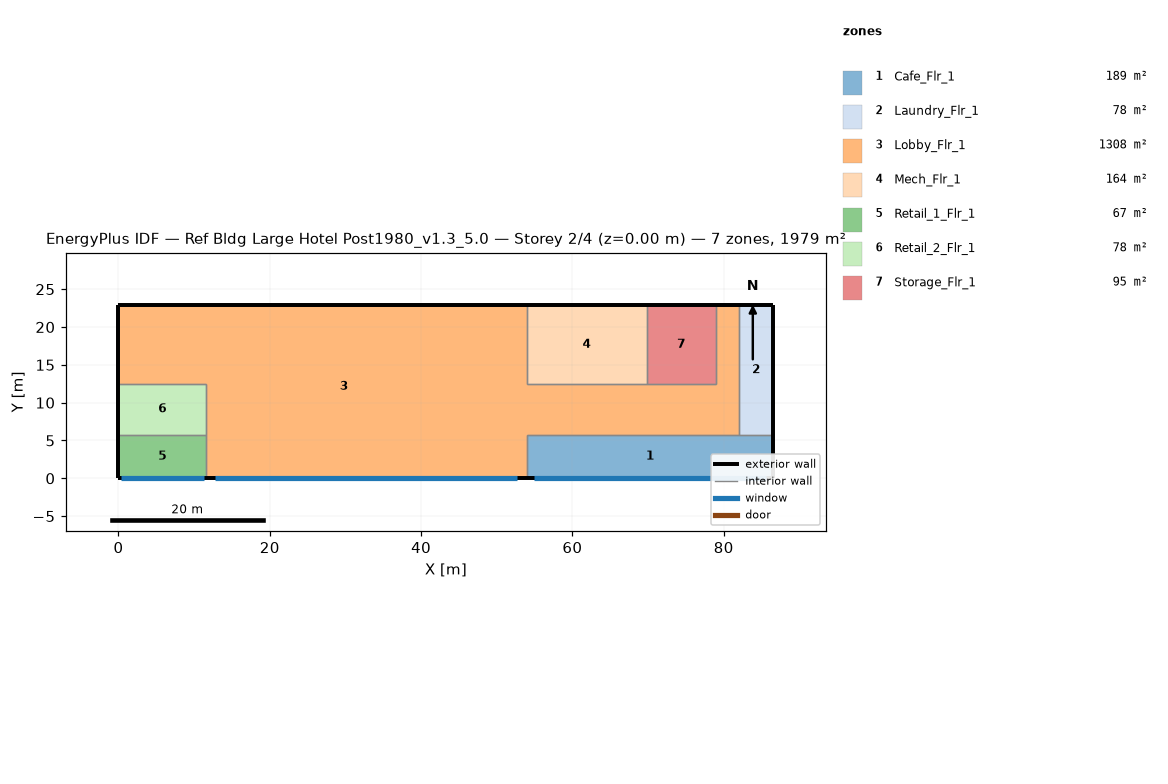
=== STOREY PLAN SPEC (per zone: floor XY polygon, exterior-wall plan segments, windows/doors) ===
zone 1: Cafe_Flr_1  (188.9 m²)
  floor: (86.56, 5.79) (86.56, 0.00) (53.95, 0.00) (53.95, 5.79)
  exterior wall: (86.56, 0.00) – (86.56, 5.79)  [5.8 m]
  exterior wall: (53.95, 0.00) – (86.56, 0.00)  [32.6 m]
    window: (54.88, 0.00) – (85.63, 0.00)  [65.6 m²]
  interior walls: 3
zone 2: Laundry_Flr_1  (78.0 m²)
  floor: (86.56, 22.86) (86.56, 5.79) (81.99, 5.79) (81.99, 22.86)
  exterior wall: (86.56, 5.79) – (86.56, 22.86)  [17.1 m]
  exterior wall: (86.56, 22.86) – (81.99, 22.86)  [4.6 m]
  interior walls: 2
zone 3: Lobby_Flr_1  (1308.2 m²)
  floor: (0.00, 12.50) (0.00, 22.86) (53.95, 22.86) (53.95, 0.00) (11.58, 0.00) (11.58, 12.50)
  floor: (53.95, 12.50) (78.94, 12.50) (78.94, 22.86) (81.99, 22.86) (81.99, 5.79) (53.95, 5.79)
  exterior wall: (53.95, 22.86) – (0.00, 22.86)  [54.0 m]
  exterior wall: (11.58, 0.00) – (53.95, 0.00)  [42.4 m]
    window: (12.79, 0.00) – (52.74, 0.00)  [85.2 m²]
  exterior wall: (0.00, 22.86) – (0.00, 12.50)  [10.4 m]
  exterior wall: (81.99, 22.86) – (78.94, 22.86)  [3.0 m]
  interior walls: 10
zone 4: Mech_Flr_1  (164.2 m²)
  floor: (69.80, 22.86) (69.80, 12.50) (53.95, 12.50) (53.95, 22.86)
  exterior wall: (69.80, 22.86) – (53.95, 22.86)  [15.8 m]
  interior walls: 3
zone 5: Retail_1_Flr_1  (67.1 m²)
  floor: (11.58, 5.79) (11.58, 0.00) (0.00, 0.00) (0.00, 5.79)
  exterior wall: (0.00, 0.00) – (11.58, 0.00)  [11.6 m]
    window: (0.33, 0.00) – (11.25, 0.00)  [23.3 m²]
  exterior wall: (0.00, 5.79) – (0.00, 0.00)  [5.8 m]
  interior walls: 2
zone 6: Retail_2_Flr_1  (77.7 m²)
  floor: (11.58, 12.50) (11.58, 5.79) (0.00, 5.79) (0.00, 12.50)
  exterior wall: (0.00, 12.50) – (0.00, 5.79)  [6.7 m]
  interior walls: 3
zone 7: Storage_Flr_1  (94.8 m²)
  floor: (78.94, 22.86) (78.94, 12.50) (69.80, 12.50) (69.80, 22.86)
  exterior wall: (78.94, 22.86) – (69.80, 22.86)  [9.1 m]
  interior walls: 3

=== DERIVED (storey summary) ===
Building: Ref Bldg Large Hotel Post1980_v1.3_5.0
Storey: 2 of 4  (floor level z = 0.00 m)
Storey gross floor area: 1978.8 m²
Zones on this storey: 7
  - Cafe_Flr_1: floor 188.9 m²; exterior wall 38.4 m (152.2 m²); 1 window(s) 65.6 m²; WWR 43.1%
  - Laundry_Flr_1: floor 78.0 m²; exterior wall 21.6 m (85.8 m²); WWR 0.0%
  - Lobby_Flr_1: floor 1308.2 m²; exterior wall 109.7 m (434.8 m²); 1 window(s) 85.2 m²; WWR 19.6%
  - Mech_Flr_1: floor 164.2 m²; exterior wall 15.8 m (62.8 m²); WWR 0.0%
  - Retail_1_Flr_1: floor 67.1 m²; exterior wall 17.4 m (68.8 m²); 1 window(s) 23.3 m²; WWR 33.9%
  - Retail_2_Flr_1: floor 77.7 m²; exterior wall 6.7 m (26.6 m²); WWR 0.0%
  - Storage_Flr_1: floor 94.8 m²; exterior wall 9.1 m (36.2 m²); WWR 0.0%
Zone adjacency (shared interzone walls):
  - Cafe_Flr_1 ↔ Laundry_Flr_1
  - Cafe_Flr_1 ↔ Lobby_Flr_1
  - Laundry_Flr_1 ↔ Lobby_Flr_1
  - Lobby_Flr_1 ↔ Mech_Flr_1
  - Lobby_Flr_1 ↔ Retail_1_Flr_1
  - Lobby_Flr_1 ↔ Retail_2_Flr_1
  - Lobby_Flr_1 ↔ Storage_Flr_1
  - Mech_Flr_1 ↔ Storage_Flr_1
  - Retail_1_Flr_1 ↔ Retail_2_Flr_1